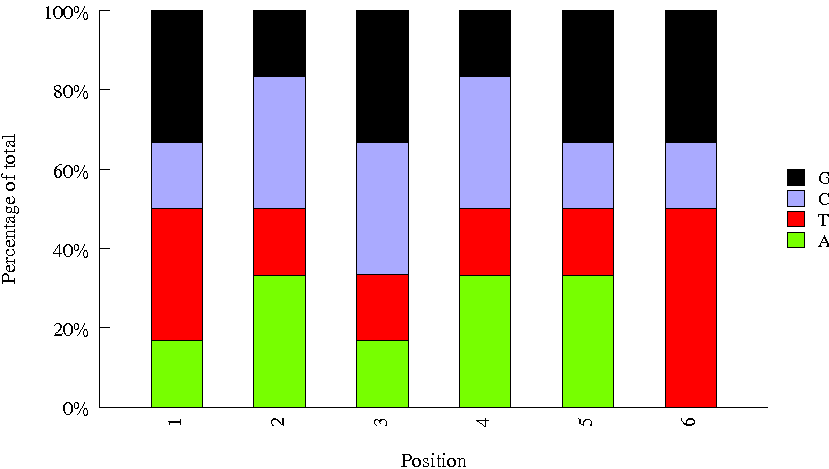

The table this chart was drawn from, first rows:
Sequence, name, set
GGCTAC, AR011, tru
CAGATC, AR007, tru
ACTGAT, AR025, tru
TTAGGC, AR003, tru
TAGCTT, AR010, tru
CGTACG, AR022, tru
